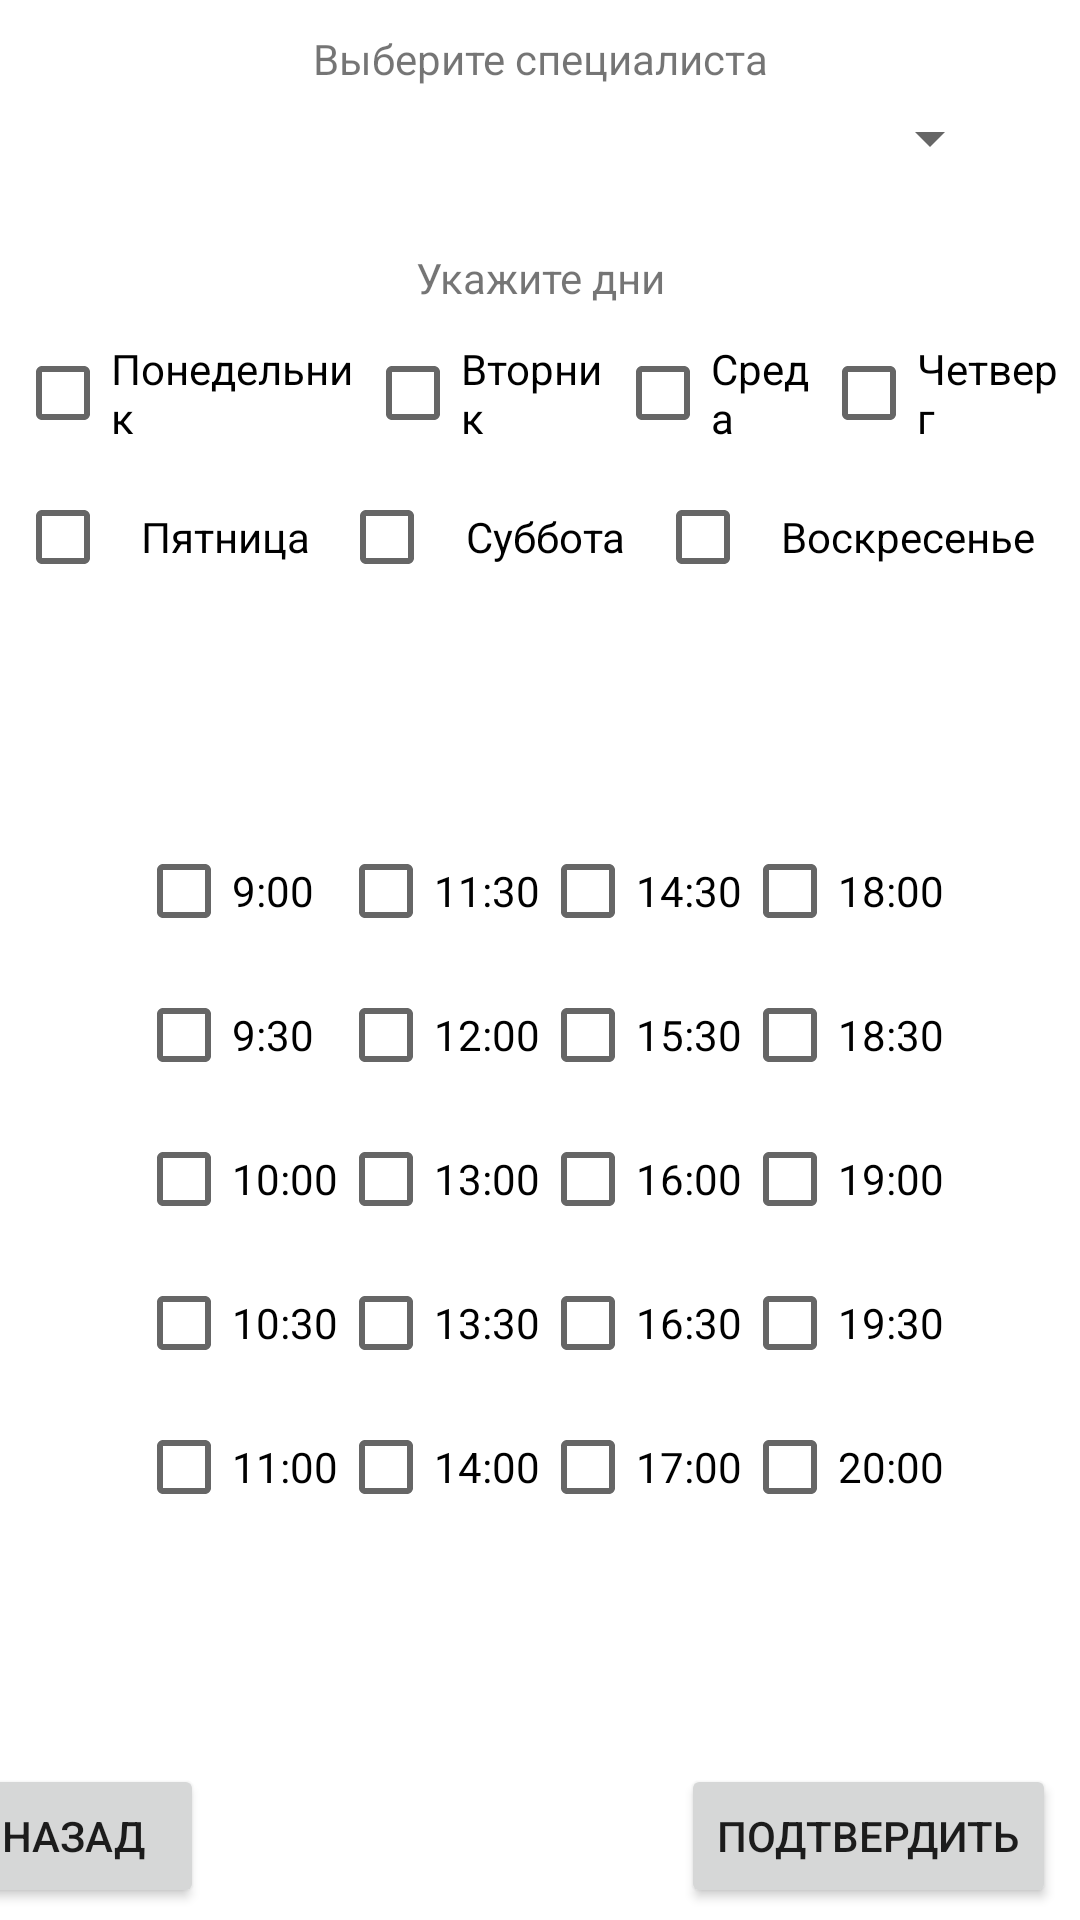

Write the Android layout XML for this screen, with the resource values it uses.
<!-- AndroidManifest.xml: application theme Theme.Med -->
<!-- res/layout/reg_employee_layout_2.xml -->
<?xml version="1.0" encoding="utf-8"?>
<androidx.constraintlayout.widget.ConstraintLayout xmlns:android="http://schemas.android.com/apk/res/android"
    xmlns:app="http://schemas.android.com/apk/res-auto"
    xmlns:tools="http://schemas.android.com/tools"
    android:layout_width="match_parent"
    android:layout_height="match_parent">

    <Button
        android:id="@+id/submit"
        android:layout_width="wrap_content"
        android:layout_height="wrap_content"
        android:layout_marginEnd="8dp"
        android:layout_marginBottom="4dp"
        android:onClick="onClickSubmit"
        android:text="Подтвердить"
        app:layout_constraintBottom_toBottomOf="parent"
        app:layout_constraintEnd_toEndOf="parent" />

    <Button
        android:id="@+id/backtomain"
        android:layout_width="wrap_content"
        android:layout_height="wrap_content"
        android:layout_marginStart="8dp"
        android:layout_marginEnd="320dp"
        android:layout_marginBottom="4dp"
        android:onClick="onClickBackToRegEmployee_One"
        android:text="Назад"
        app:layout_constraintBottom_toBottomOf="parent"
        app:layout_constraintEnd_toEndOf="parent"
        app:layout_constraintStart_toStartOf="parent" />

    <LinearLayout
        android:id="@+id/linearLayout"
        android:layout_width="match_parent"
        android:layout_height="wrap_content"
        android:layout_marginTop="10dp"
        android:layout_marginBottom="35dp"
        android:orientation="vertical"
        app:layout_constraintBottom_toTopOf="@+id/linearLayout2"
        app:layout_constraintEnd_toEndOf="parent"
        app:layout_constraintTop_toTopOf="parent">

        <TextView
            android:id="@+id/textView13"
            android:layout_width="match_parent"
            android:layout_height="wrap_content"
            android:gravity="bottom|center"
            android:text="@string/postLabel" />

        <Spinner
            android:id="@+id/adminPanelPostlSpinner"
            android:layout_width="308dp"
            android:layout_height="wrap_content"
            android:layout_gravity="center"
            android:layout_marginLeft="25dp"
            android:layout_marginTop="5dp"
            android:layout_marginRight="25dp"
            android:layout_marginBottom="25dp"
            android:foregroundGravity="center"
            android:gravity="center" />

        <TextView
            android:id="@+id/textView14"
            android:layout_width="match_parent"
            android:layout_height="wrap_content"
            android:gravity="bottom|center"
            android:text="@string/DayLabel" />

        <LinearLayout
            android:id="@+id/days"
            android:layout_width="match_parent"
            android:layout_height="wrap_content"
            android:layout_marginLeft="5dp"
            android:layout_marginTop="5dp"
            android:layout_marginRight="5dp"
            android:orientation="horizontal">

            <CheckBox
                android:id="@+id/check1"
                android:layout_width="wrap_content"
                android:layout_height="wrap_content"
                android:layout_weight="1"
                android:text="Понедельник" />

            <CheckBox
                android:id="@+id/check2"
                android:layout_width="wrap_content"
                android:layout_height="wrap_content"
                android:layout_weight="1"
                android:text="Вторник" />

            <CheckBox
                android:id="@+id/check3"
                android:layout_width="wrap_content"
                android:layout_height="wrap_content"
                android:layout_weight="1"
                android:text="Среда" />

            <CheckBox
                android:id="@+id/check4"
                android:layout_width="wrap_content"
                android:layout_height="wrap_content"
                android:layout_weight="1"
                android:text="Четверг" />
        </LinearLayout>

        <LinearLayout
            android:id="@+id/days2"
            android:layout_width="match_parent"
            android:layout_height="match_parent"
            android:layout_gravity="center"
            android:layout_marginLeft="5dp"
            android:layout_marginRight="5dp"
            android:foregroundGravity="center"
            android:orientation="horizontal">

            <CheckBox
                android:id="@+id/check5"
                android:layout_width="wrap_content"
                android:layout_height="wrap_content"
                android:layout_gravity="center"
                android:layout_weight="1"
                android:foregroundGravity="center"
                android:gravity="center"
                android:text="Пятница" />

            <CheckBox
                android:id="@+id/check6"
                android:layout_width="wrap_content"
                android:layout_height="wrap_content"
                android:layout_gravity="center"
                android:layout_weight="1"
                android:foregroundGravity="center"
                android:gravity="center"
                android:text="Суббота" />

            <CheckBox
                android:id="@+id/check7"
                android:layout_width="wrap_content"
                android:layout_height="wrap_content"
                android:layout_gravity="center"
                android:layout_weight="1"
                android:foregroundGravity="center"
                android:gravity="center"
                android:text="Воскресенье" />
        </LinearLayout>

    </LinearLayout>

    <LinearLayout
        android:id="@+id/linearLayout2"
        android:layout_width="0dp"
        android:layout_height="0dp"
        android:layout_marginTop="35dp"
        android:layout_marginBottom="80dp"
        android:gravity="clip_vertical|center_horizontal"
        android:orientation="horizontal"
        app:layout_constraintBottom_toBottomOf="parent"
        app:layout_constraintEnd_toEndOf="parent"
        app:layout_constraintHorizontal_bias="0.0"
        app:layout_constraintStart_toStartOf="parent"
        app:layout_constraintTop_toBottomOf="@+id/linearLayout"
        app:layout_constraintVertical_bias="0.0">

        <LinearLayout
            android:id="@+id/times1"
            android:layout_width="wrap_content"
            android:layout_height="wrap_content"
            android:orientation="vertical">

            <CheckBox
                android:id="@+id/checkBox43"
                android:layout_width="match_parent"
                android:layout_height="wrap_content"
                android:text="9:00" />

            <CheckBox
                android:id="@+id/checkBox44"
                android:layout_width="match_parent"
                android:layout_height="wrap_content"
                android:text="9:30" />

            <CheckBox
                android:id="@+id/checkBox45"
                android:layout_width="match_parent"
                android:layout_height="wrap_content"
                android:text="10:00" />

            <CheckBox
                android:id="@+id/checkBox46"
                android:layout_width="match_parent"
                android:layout_height="wrap_content"
                android:text="10:30" />

            <CheckBox
                android:id="@+id/checkBox47"
                android:layout_width="match_parent"
                android:layout_height="wrap_content"
                android:text="11:00" />
        </LinearLayout>

        <LinearLayout
            android:id="@+id/times2"
            android:layout_width="wrap_content"
            android:layout_height="wrap_content"
            android:orientation="vertical">

            <CheckBox
                android:id="@+id/checkBox40"
                android:layout_width="match_parent"
                android:layout_height="wrap_content"
                android:text="11:30" />

            <CheckBox
                android:id="@+id/checkBox48"
                android:layout_width="match_parent"
                android:layout_height="wrap_content"
                android:text="12:00" />

            <CheckBox
                android:id="@+id/checkBox49"
                android:layout_width="match_parent"
                android:layout_height="wrap_content"
                android:text="13:00" />

            <CheckBox
                android:id="@+id/checkBox50"
                android:layout_width="match_parent"
                android:layout_height="wrap_content"
                android:text="13:30" />

            <CheckBox
                android:id="@+id/checkBox51"
                android:layout_width="match_parent"
                android:layout_height="wrap_content"
                android:text="14:00" />
        </LinearLayout>

        <LinearLayout
            android:id="@+id/times3"
            android:layout_width="wrap_content"
            android:layout_height="wrap_content"
            android:orientation="vertical">

            <CheckBox
                android:id="@+id/checkBox42"
                android:layout_width="match_parent"
                android:layout_height="wrap_content"
                android:text="14:30" />

            <CheckBox
                android:id="@+id/checkBox52"
                android:layout_width="match_parent"
                android:layout_height="wrap_content"
                android:text="15:30" />

            <CheckBox
                android:id="@+id/checkBox53"
                android:layout_width="match_parent"
                android:layout_height="wrap_content"
                android:text="16:00" />

            <CheckBox
                android:id="@+id/checkBox54"
                android:layout_width="match_parent"
                android:layout_height="wrap_content"
                android:text="16:30" />

            <CheckBox
                android:id="@+id/checkBox55"
                android:layout_width="match_parent"
                android:layout_height="wrap_content"
                android:text="17:00" />
        </LinearLayout>

        <LinearLayout
            android:id="@+id/times4"
            android:layout_width="wrap_content"
            android:layout_height="wrap_content"
            android:orientation="vertical">

            <CheckBox
                android:id="@+id/checkBox41"
                android:layout_width="match_parent"
                android:layout_height="wrap_content"
                android:text="18:00" />

            <CheckBox
                android:id="@+id/checkBox56"
                android:layout_width="match_parent"
                android:layout_height="wrap_content"
                android:text="18:30" />

            <CheckBox
                android:id="@+id/checkBox57"
                android:layout_width="match_parent"
                android:layout_height="wrap_content"
                android:text="19:00" />

            <CheckBox
                android:id="@+id/checkBox58"
                android:layout_width="match_parent"
                android:layout_height="wrap_content"
                android:text="19:30" />

            <CheckBox
                android:id="@+id/checkBox59"
                android:layout_width="match_parent"
                android:layout_height="wrap_content"
                android:text="20:00" />
        </LinearLayout>
    </LinearLayout>

</androidx.constraintlayout.widget.ConstraintLayout>
<!-- resources referenced by this layout -->
<resources>
  <string name="DayLabel">Укажите дни</string>
  <string name="postLabel">Выберите специалиста</string>
  <style name="Theme.Med" parent="Theme.MaterialComponents.DayNight.DarkActionBar">
          
          <item name="colorPrimary">@color/purple_500</item>
          <item name="colorPrimaryVariant">@color/purple_700</item>
          <item name="colorOnPrimary">@color/white</item>
          
          <item name="colorSecondary">@color/teal_200</item>
          <item name="colorSecondaryVariant">@color/teal_700</item>
          <item name="colorOnSecondary">@color/black</item>
          
          <item name="android:statusBarColor">?attr/colorPrimaryVariant</item>
          
      </style>
  <color name="purple_500">#268ef6</color>
  <color name="purple_700">#268ef6</color>
  <color name="white">#FFFFFFFF</color>
  <color name="teal_200">#FF03DAC5</color>
  <color name="teal_700">#FF018786</color>
  <color name="black">#FF000000</color>
</resources>
